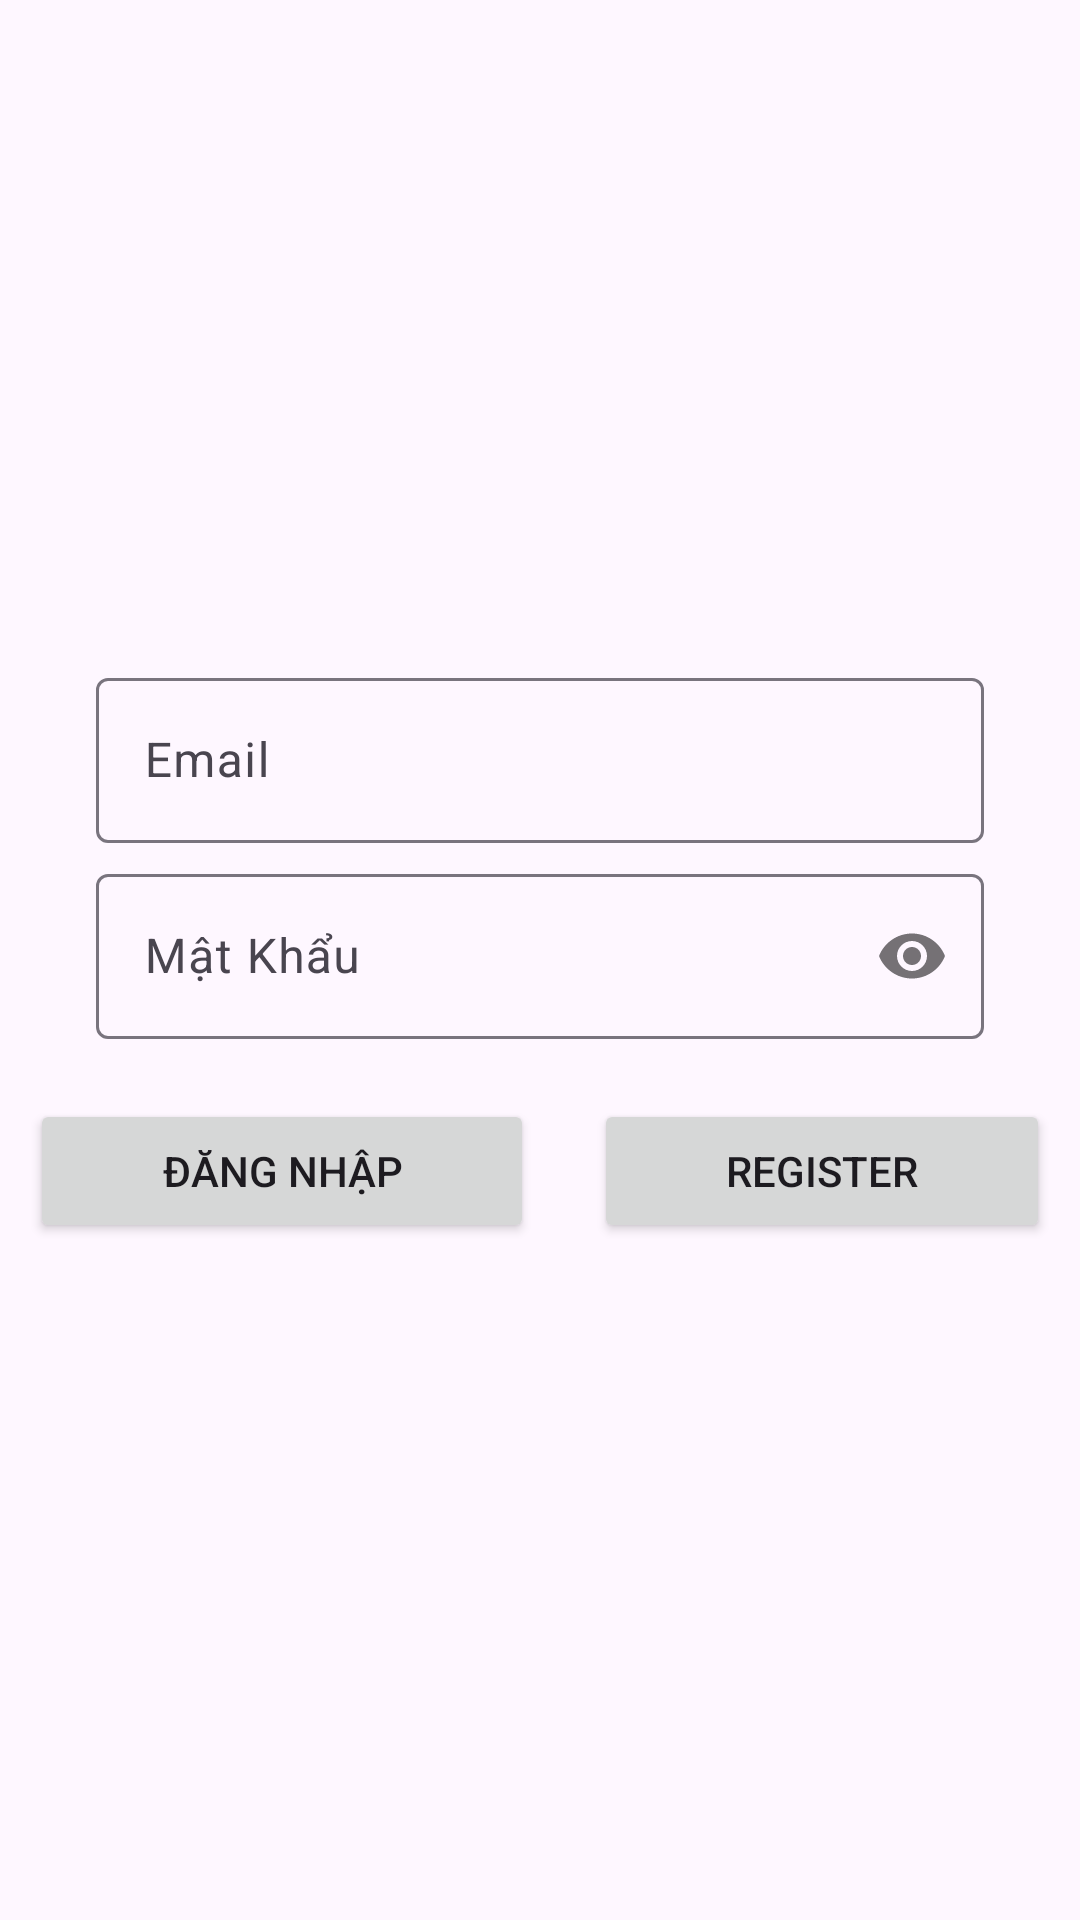

The Android layout XML behind this screen, and the referenced resources:
<!-- AndroidManifest.xml: application theme Theme.Hihi -->
<!-- res/layout/activity_main2.xml -->
<LinearLayout xmlns:android="http://schemas.android.com/apk/res/android" xmlns:app="http://schemas.android.com/apk/res-auto" xmlns:tools="http://schemas.android.com/tools" android:layout_width="match_parent" android:layout_height="match_parent" tools:context=".LoginActivity" android:orientation="vertical" android:gravity="center">
    <com.google.android.material.textfield.TextInputLayout
        android:layout_width="match_parent"
        android:layout_height="wrap_content"
        app:passwordToggleEnabled="false"
        android:layout_marginTop="5dp"
        tools:context=".LoginActivity">
        <EditText
            android:id="@+id/edt_email2"
            android:layout_width="match_parent"
            android:layout_height="55dp"
            android:layout_marginStart="32dp"
            android:layout_marginEnd="32dp"
            android:layout_marginTop="30dp"
            android:hint="Email"/>
    </com.google.android.material.textfield.TextInputLayout>
    <com.google.android.material.textfield.TextInputLayout android:layout_width="match_parent" android:layout_height="wrap_content" app:passwordToggleEnabled="true" android:layout_marginTop="5dp">
        <EditText
            android:id="@+id/edt_password2"
            android:layout_width="match_parent"
            android:layout_height="55dp"  android:layout_marginStart="32dp" android:layout_marginEnd="32dp" android:layout_marginTop="30dp" android:hint="Mật Khẩu" android:inputType="textPassword"/>
    </com.google.android.material.textfield.TextInputLayout>
    <LinearLayout android:layout_width="match_parent" android:layout_height="wrap_content" android:orientation="horizontal" android:layout_marginTop="10dp">
        <Button android:id="@+id/btn_login2"
            android:layout_width="wrap_content"
            android:layout_height="wrap_content"
            android:layout_weight="1"
            android:text="Đăng Nhập"
            android:layout_margin="10dp"/>
        <Button android:id="@+id/btn_go_to_register2"
            android:layout_width="wrap_content"
            android:layout_height="wrap_content"
            android:layout_weight="1"
            android:text="Register"
            android:layout_margin="10dp"/>
    </LinearLayout>
</LinearLayout>
<!-- resources referenced by this layout -->
<resources>
  <style name="Theme.Hihi" parent="Base.Theme.Hihi" />
  <style name="Base.Theme.Hihi" parent="Theme.Material3.DayNight.NoActionBar">
          
          
      </style>
</resources>
